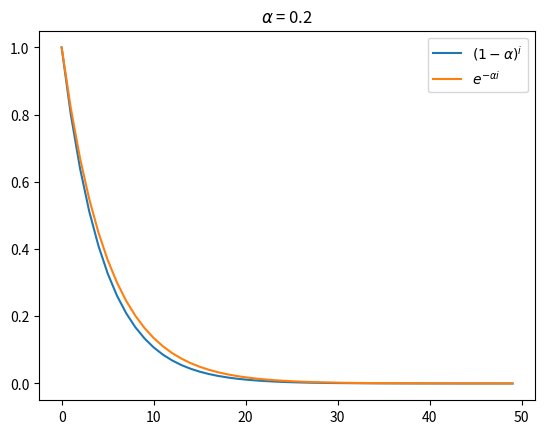
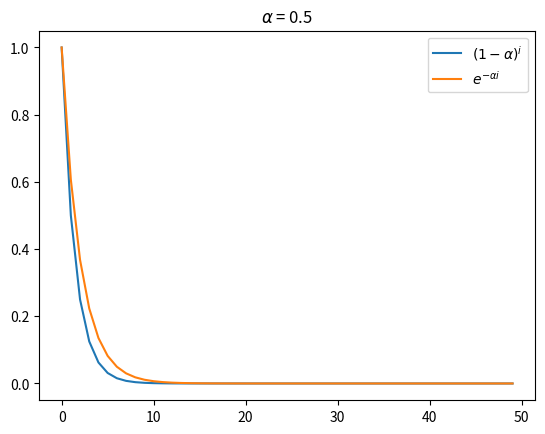
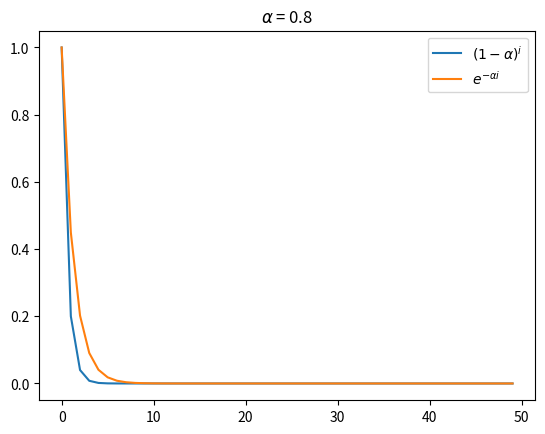

The matplotlib source for these figures, in order:
#!/usr/bin/env python3
# -*- coding: utf-8 -*-
"""
Created on Mon Apr  3 09:44:50 2023

@author: zhenchen

@disp:  compare the exponential approximation in the smoothing method
    
    
"""

import numpy as np
import matplotlib.pyplot as plt


alpha = 0.2
x = np.arange(0, 50)
y1 = [(1 - alpha)**i for i in x]
y2 = [np.exp(-alpha*i) for i in x]

plt.plot(x, y1, label = r'$(1-\alpha)^i$')
plt.plot(x, y2, label = r'$e^{-\alpha i}$')
plt.title(r'$\alpha$ = ' + str(alpha) )
plt.legend()
plt.show()

plt.figure()
alpha = 0.5
x = np.arange(0, 50)
y1 = [(1 - alpha)**i for i in x]
y2 = [np.exp(-alpha*i) for i in x]

plt.plot(x, y1, label = r'$(1-\alpha)^i$')
plt.plot(x, y2, label = r'$e^{-\alpha i}$')
plt.title(r'$\alpha$ = ' + str(alpha) )
plt.legend()
plt.show()

plt.figure()
alpha = 0.8
x = np.arange(0, 50)
y1 = [(1 - alpha)**i for i in x]
y2 = [np.exp(-alpha*i) for i in x]

plt.plot(x, y1, label = r'$(1-\alpha)^i$')
plt.plot(x, y2, label = r'$e^{-\alpha i}$')
plt.title(r'$\alpha$ = ' + str(alpha) )
plt.legend()
plt.show()